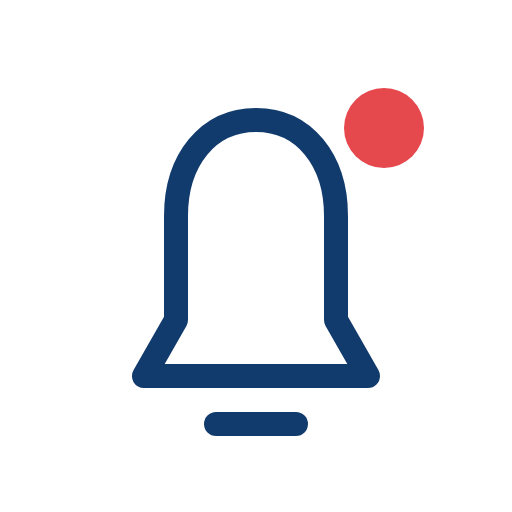
t = 0.00 s
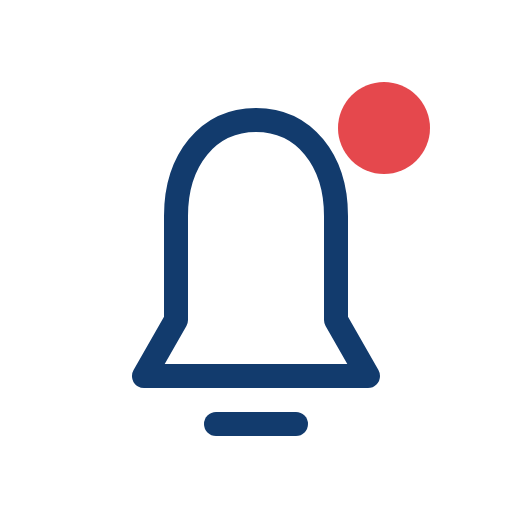
t = 0.13 s
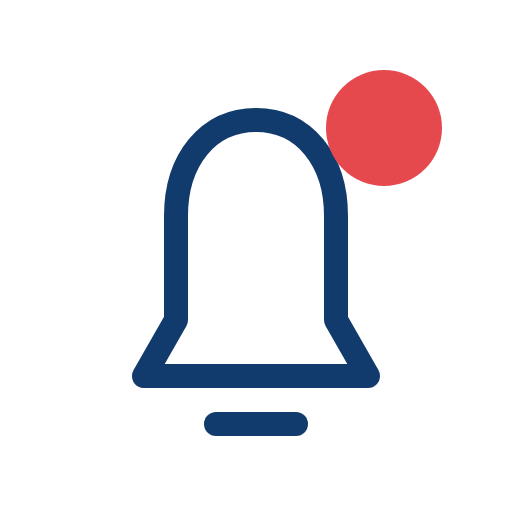
t = 0.38 s
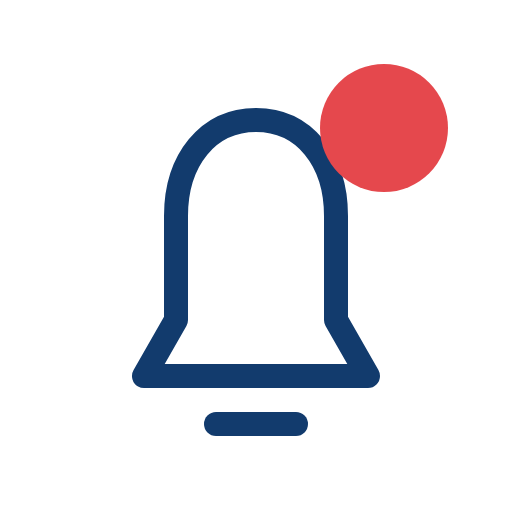
t = 0.50 s
t = 0.63 s: frame unchanged from t = 0.38 s, image omitted
t = 0.88 s: frame unchanged from t = 0.13 s, image omitted

The animated SVG that drew these frames (rendered in a browser with its animation timeline set to each time). Animation: 1 SMIL element (animate=1); one cycle of 1.00 s, repeats indefinitely.

<svg xmlns="http://www.w3.org/2000/svg" viewBox="0 0 64 64" width="64" height="64"
 fill="none" stroke="#123B6D" stroke-width="3" stroke-linecap="round" stroke-linejoin="round">
<path d="M18 47h28l-4-7V27c0-7-4-12-10-12s-10 5-10 12v13Z"/><path d="M27 53h10"/><circle cx="48" cy="16" r="7" fill="#E5484D" stroke="none"><animate attributeName="r" values="5;8;5" dur="1s" repeatCount="indefinite"/></circle>
</svg>
